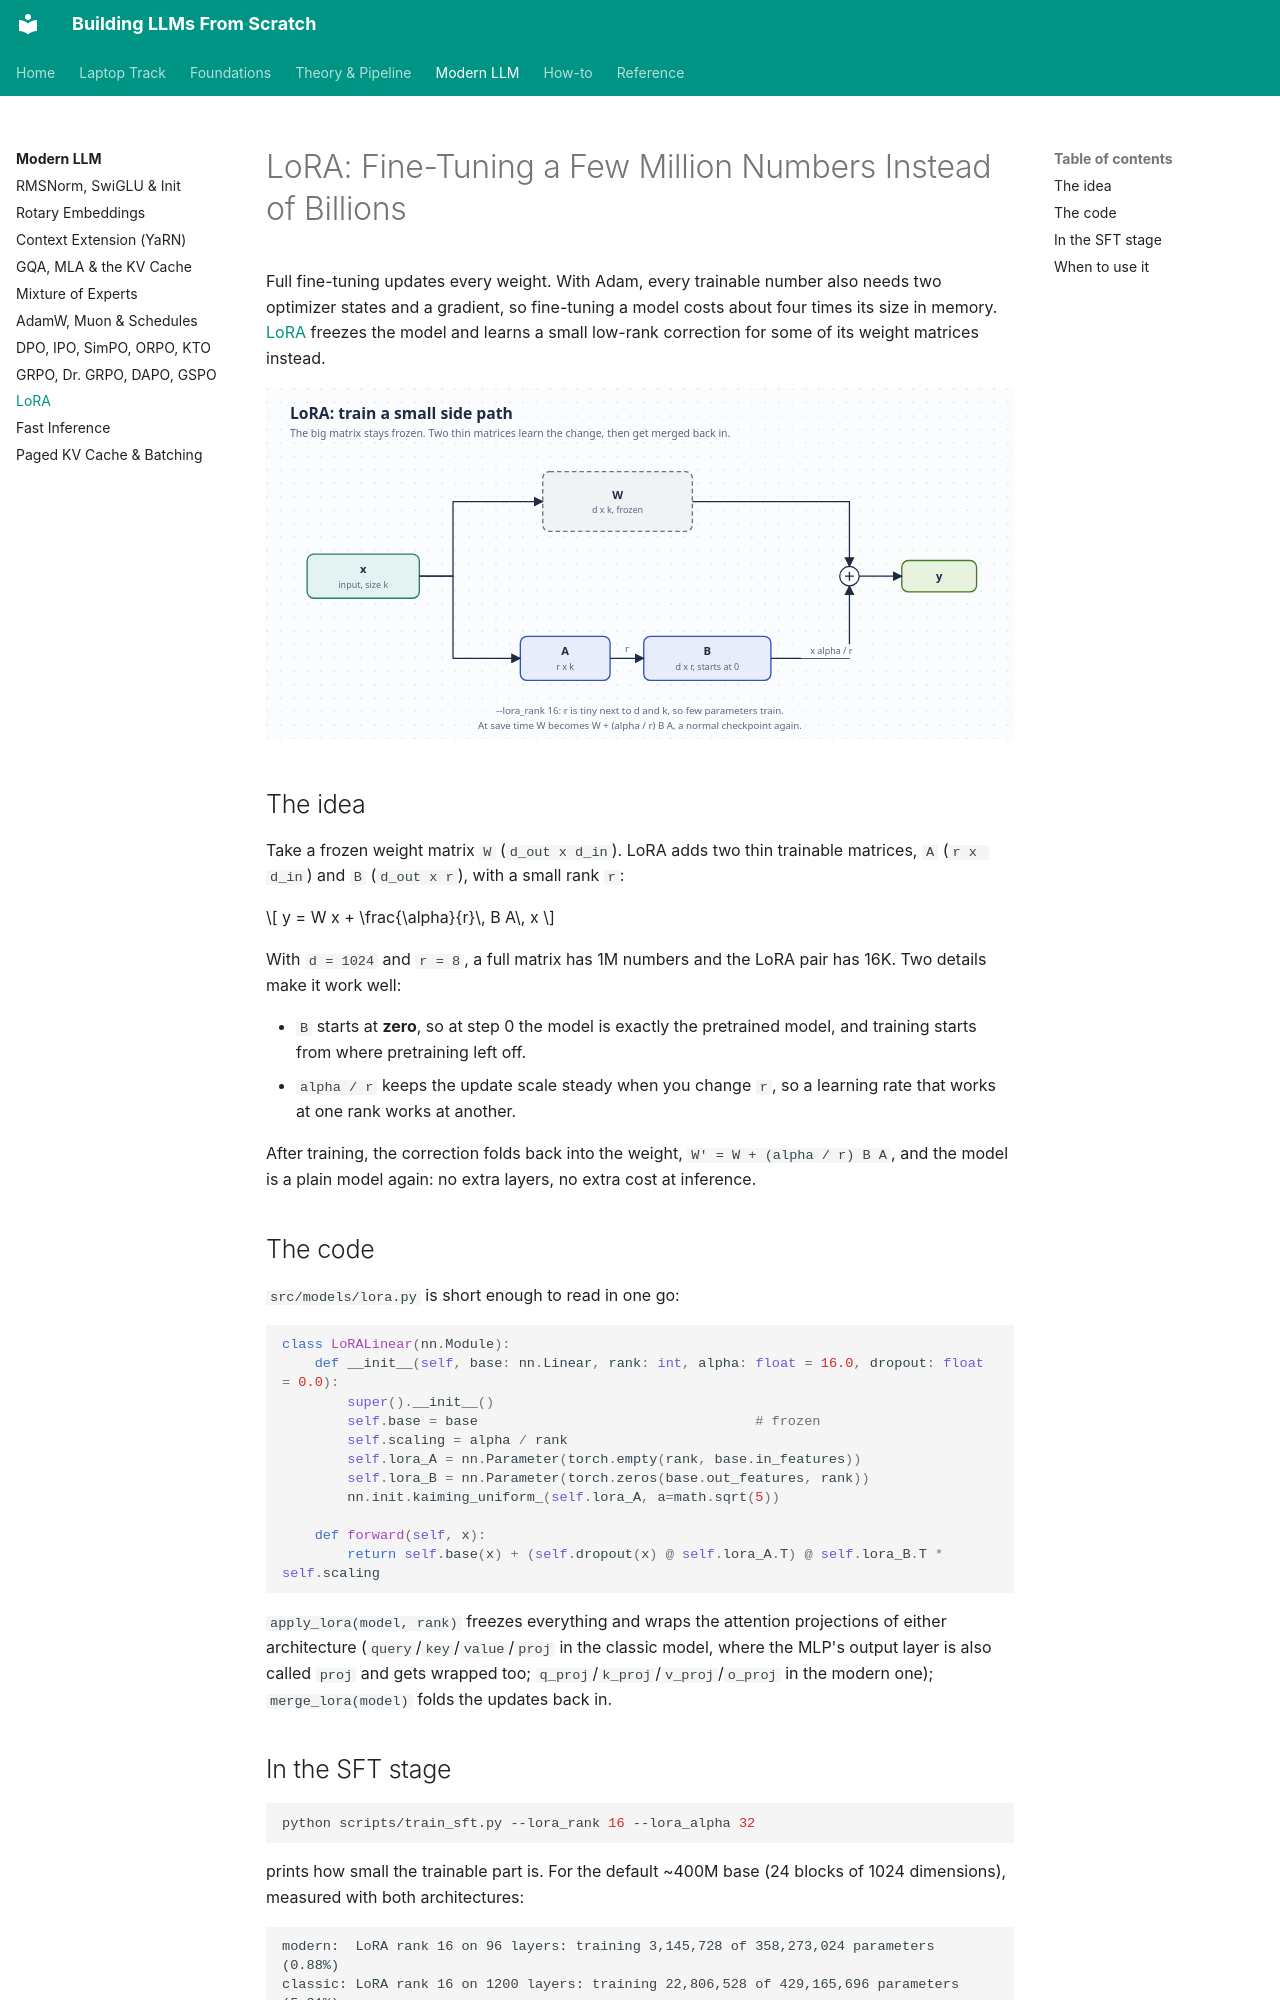

repository: ghimiresunil/building-llms-from-scratch · page: modern/lora/index.html · generator: mkdocs

# LoRA: Fine-Tuning a Few Million Numbers Instead of Billions

Full fine-tuning updates every weight. With Adam, every trainable number also needs two
optimizer states and a gradient, so fine-tuning a model costs about four times its size in
memory. [LoRA](https://arxiv.org/abs/2106.09685) freezes the model and learns a small
low-rank correction for some of its weight matrices instead.

![LoRA](../diagrams/lora.svg)

## The idea

Take a frozen weight matrix `W` (`d_out x d_in`). LoRA adds two thin trainable matrices,
`A` (`r x d_in`) and `B` (`d_out x r`), with a small rank `r`:

$$
y = W x + \frac{\alpha}{r}\, B A\, x
$$

With `d = 1024` and `r = 8`, a full matrix has 1M numbers and the LoRA pair has 16K. Two
details make it work well:

- `B` starts at **zero**, so at step 0 the model is exactly the pretrained model, and
  training starts from where pretraining left off.
- `alpha / r` keeps the update scale steady when you change `r`, so a learning rate that
  works at one rank works at another.

After training, the correction folds back into the weight, `W' = W + (alpha / r) B A`, and the
model is a plain model again: no extra layers, no extra cost at inference.

## The code

`src/models/lora.py` is short enough to read in one go:

```python
class LoRALinear(nn.Module):
    def __init__(self, base: nn.Linear, rank: int, alpha: float = 16.0, dropout: float = 0.0):
        super().__init__()
        self.base = base                                  # frozen
        self.scaling = alpha / rank
        self.lora_A = nn.Parameter(torch.empty(rank, base.in_features))
        self.lora_B = nn.Parameter(torch.zeros(base.out_features, rank))
        nn.init.kaiming_uniform_(self.lora_A, a=math.sqrt(5))

    def forward(self, x):
        return self.base(x) + (self.dropout(x) @ self.lora_A.T) @ self.lora_B.T * self.scaling
```

`apply_lora(model, rank)` freezes everything and wraps the attention projections of either
architecture (`query`/`key`/`value`/`proj` in the classic model, where the MLP's output layer
is also called `proj` and gets wrapped too; `q_proj`/`k_proj`/`v_proj`/`o_proj` in the modern
one); `merge_lora(model)` folds the updates back in.
